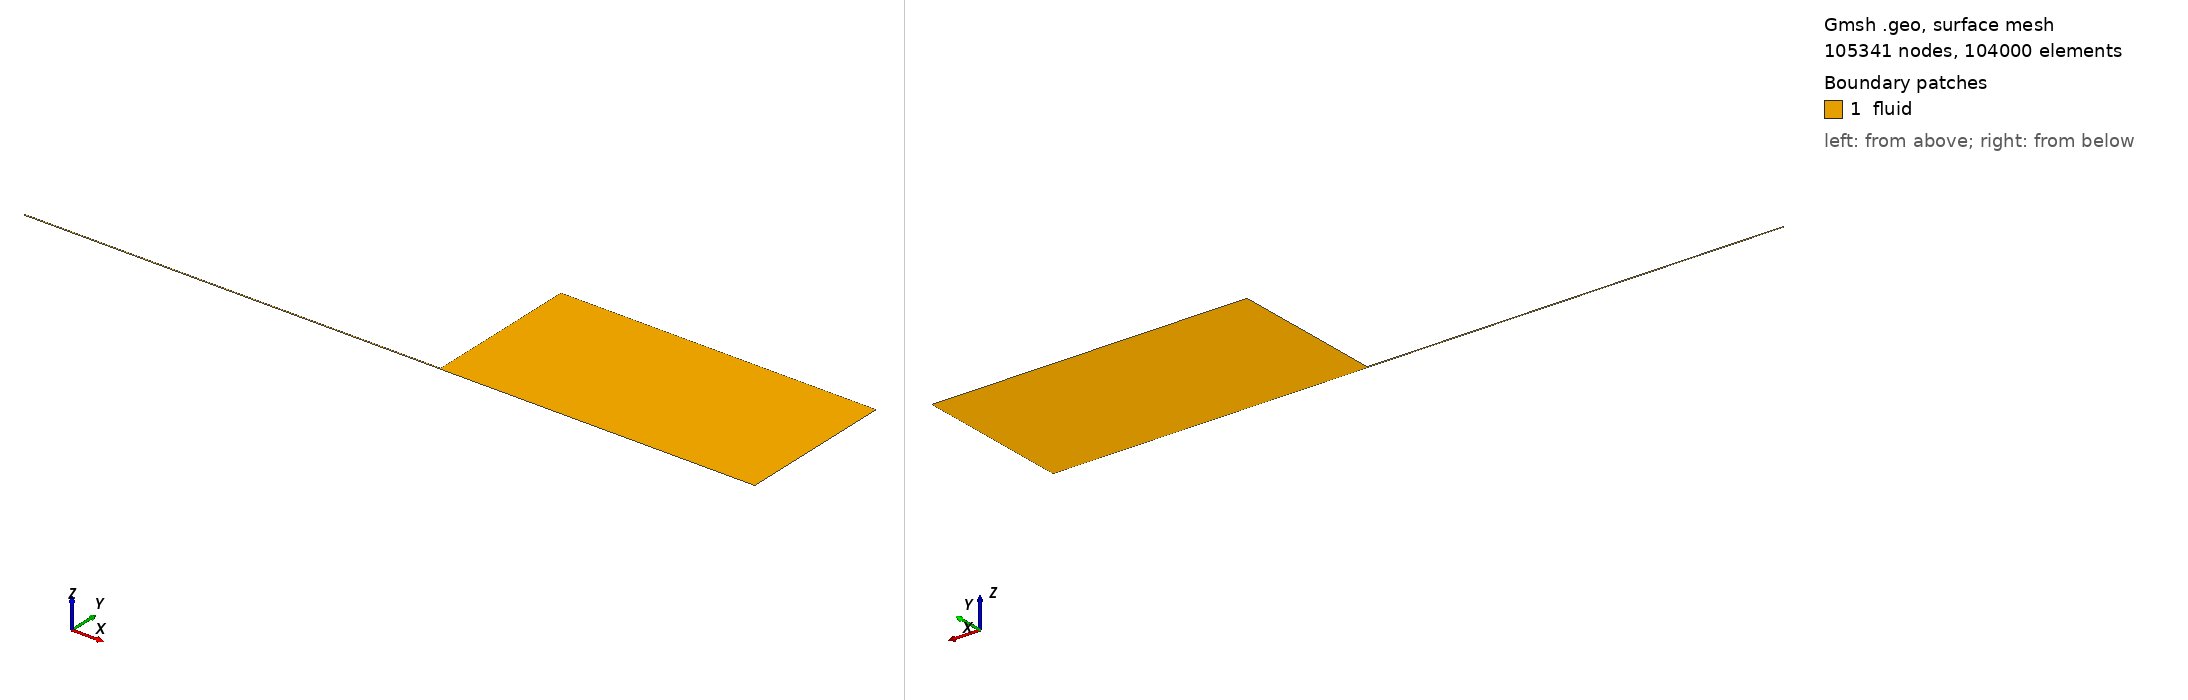

Gmsh geometry script, surface-meshed: 105341 nodes, 104000 surface elements. Boundary patches (legend numbers): 1 fluid. Left view from above one corner, right view from below the opposite corner. Legend entries are the model's physical surfaces. The drawing asked Gmsh for element sizes between 1% and 20% of the model's largest extent; the script's own settings can give other sizes.

=== mesh.geo (drawn) ===
// Generated by su2/geom/capillary.py from /home/dan/sim/SpartU2/config.toml
// D = 0.0004 m, L = 0.066 m, domain 0.05 x 0.025 m, first cell 1e-06 m
// growth: tube radial 1.07007085, tube axial 1.00784493, ext axial 1.02390429, ext radial 1.03431333

Point(1) = {-0.066, 0, 0};
Point(2) = {0, 0, 0};
Point(3) = {0.05, 0, 0};
Point(4) = {0.05, 0.025, 0};
Point(5) = {0, 0.025, 0};
Point(6) = {0, 0.0002, 0};
Point(7) = {-0.066, 0.0002, 0};
Point(8) = {0.05, 0.0002, 0};

// tube (axial lines run exit -> inlet, radial lines run wall -> axis)
Line(1) = {2, 1};   // axis, tube
Line(2) = {6, 7};   // tube wall
Line(3) = {7, 1};   // inlet
Line(4) = {6, 2};   // exit plane
// block A (exit plane -> outlet, lip radius -> axis)
Line(5) = {2, 3};   // axis, chamber
Line(6) = {6, 8};   // lip line extension
Line(7) = {8, 3};   // outlet, lower
// block B (lip -> outer radius)
Line(8) = {6, 5};   // faceplate
Line(9) = {8, 4};   // outlet, upper
Line(10) = {5, 4};  // top

Curve Loop(1) = {-1, -4, 2, 3};
Curve Loop(2) = {5, -7, -6, 4};
Curve Loop(3) = {6, 9, -10, -8};
Plane Surface(1) = {1};
Plane Surface(2) = {2};
Plane Surface(3) = {3};

Transfinite Curve{3, 4, 7} = 41 Using Progression 1.07007085;
Transfinite Curve{1, 2} = 801 Using Progression 1.00784493;
Transfinite Curve{5, 6, 10} = 301 Using Progression 1.02390429;
Transfinite Curve{8, 9} = 201 Using Progression 1.03431333;
Transfinite Surface{1, 2, 3};
Recombine Surface{1, 2, 3};

Physical Curve("inlet") = {3};
Physical Curve("wall") = {2};
Physical Curve("faceplate") = {8};
Physical Curve("axis") = {1, 5};
Physical Curve("outlet") = {7, 9, 10};
Physical Surface("fluid") = {1, 2, 3};
